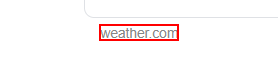
Task: Practice 2 Output Actions Methods
Workflow: Main

Step 1: Find Element 'A ' on the link 'weather.com'

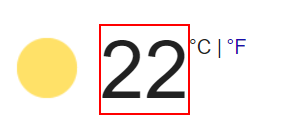
Step 2 [else]: get-text from the element 'wob_tm'
